3-way image classification set "origin_GH_d2.5_CEO_padding_enhanced.4" from GitHub (xin1602/Object_Detection_Tooth); label vocabulary: apical lesion, normal, peri-endo lesion.

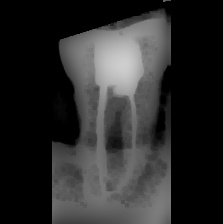
Label: peri-endo lesion

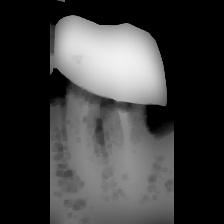
Label: apical lesion

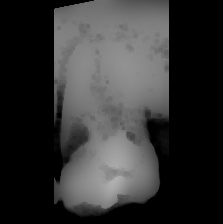
Label: apical lesion

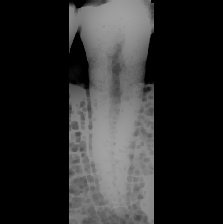
Label: normal

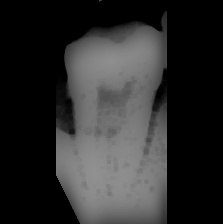
Label: normal

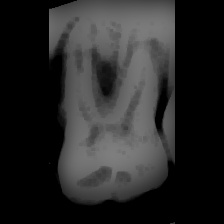
Label: peri-endo lesion
